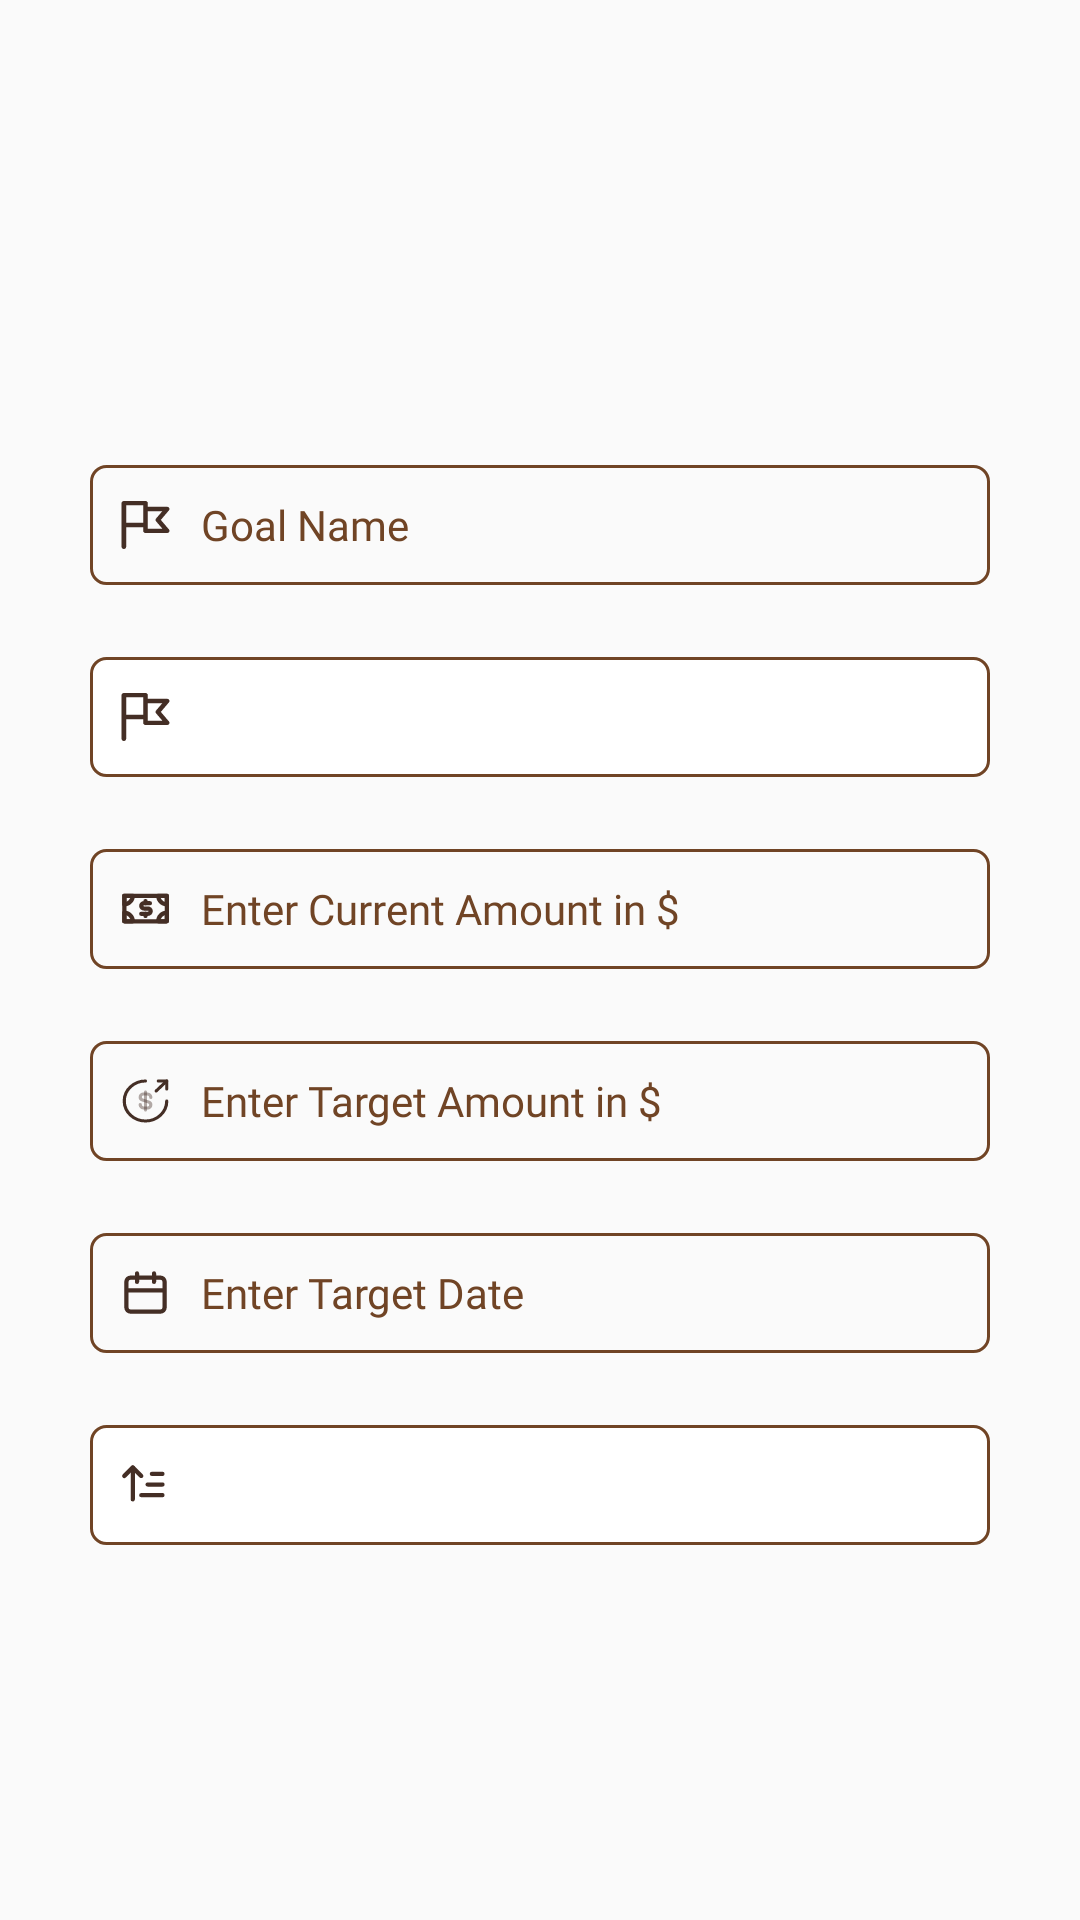

Produce the Android XML layout that renders to this screen, including the resource entries it uses.
<!-- AndroidManifest.xml: application theme Theme.FintechAdvise -->
<!-- res/layout/dialog_add_goal.xml -->
<?xml version="1.0" encoding="utf-8"?>
<LinearLayout xmlns:android="http://schemas.android.com/apk/res/android"
    android:layout_width="match_parent"
    android:layout_height="wrap_content"
    xmlns:app="http://schemas.android.com/apk/res-auto"
    android:orientation="vertical"
    android:gravity="center"
    android:padding="16dp">

    <EditText
        android:id="@+id/goalNameEditText"
        android:layout_width="300dp"
        android:layout_height="40dp"
        android:layout_marginTop="30dp"
        android:background="@drawable/edittext_stroke"
        android:drawableStart="@drawable/goal"
        android:drawablePadding="10dp"
        android:fontFamily="@font/abeezee"
        android:hint="Goal Name"
        android:paddingStart="10dp"
        android:paddingEnd="10dp"
        android:textColor="@color/text_secondary"
        android:textColorHint="@color/text_secondary"
        android:textSize="14sp"
        app:layout_constraintEnd_toEndOf="@+id/imageView"
        app:layout_constraintStart_toStartOf="@+id/imageView"
        app:layout_constraintTop_toBottomOf="@+id/textView4" />

    <Spinner
        android:id="@+id/goalTypeEditText"
        android:layout_width="300dp"
        android:layout_height="40dp"
        android:layout_marginTop="24dp"
        android:background="@drawable/spinner_background_goal"
        android:paddingHorizontal="10dp"
        android:paddingStart="30dp"
        android:paddingEnd="10dp" />


    <EditText
        android:id="@+id/currentAmountEditText"
        android:layout_width="300dp"
        android:layout_height="40dp"
        android:layout_marginTop="24dp"
        android:background="@drawable/edittext_stroke"
        android:drawableStart="@drawable/money_dollar"
        android:drawablePadding="10dp"
        android:fontFamily="@font/abeezee"
        android:hint="Enter Current Amount in $"
        android:inputType="textEmailAddress"
        android:paddingStart="10dp"
        android:paddingEnd="10dp"
        android:textColor="@color/text_secondary"
        android:textColorHint="@color/text_secondary"
        android:textSize="14sp" />
    <EditText
        android:id="@+id/goalAmountEditText"
        android:layout_width="300dp"
        android:layout_height="40dp"
        android:layout_marginTop="24dp"
        android:background="@drawable/edittext_stroke"
        android:drawableStart="@drawable/money"
        android:drawablePadding="10dp"
        android:fontFamily="@font/abeezee"
        android:hint="Enter Target Amount in $"
        android:inputType="textEmailAddress"
        android:paddingStart="10dp"
        android:paddingEnd="10dp"
        android:textColor="@color/text_secondary"
        android:textColorHint="@color/text_secondary"
        android:textSize="14sp" />

    <EditText
        android:id="@+id/goalDateEditText"
        android:layout_width="300dp"
        android:layout_height="40dp"
        android:layout_marginTop="24dp"
        android:background="@drawable/edittext_stroke"
        android:drawableStart="@drawable/calender_svgrepo_com"
        android:drawablePadding="10dp"
        android:fontFamily="@font/abeezee"
        android:inputType="textEmailAddress"
        android:hint="Enter Target Date"
        android:paddingStart="10dp"
        android:paddingEnd="10dp"
        android:textColor="@color/text_secondary"
        android:textColorHint="@color/text_secondary"
        android:textSize="14sp" />
    <Spinner
        android:id="@+id/goalPriorityEditText"
        android:layout_width="300dp"
        android:layout_height="40dp"
        android:layout_marginTop="24dp"
        android:background="@drawable/priority_spinner_background"
        android:paddingHorizontal="10dp"
        android:paddingStart="30dp"
        android:paddingEnd="10dp" />






</LinearLayout>
<!-- resources referenced by this layout -->
<resources>
  <color name="text_secondary">#704425</color>
  <!-- drawable calender_svgrepo_com (drawable) -->
  <vector xmlns:android="http://schemas.android.com/apk/res/android" android:height="17dp" android:viewportHeight="24" android:viewportWidth="24" android:width="17dp">
        
      <path android:fillColor="@color/text_primary" android:pathData="M19,4L17,4L17,3a1,1 0,0 0,-2 0L15,4L9,4L9,3A1,1 0,0 0,7 3L7,4L5,4A3,3 0,0 0,2 7L2,19a3,3 0,0 0,3 3L19,22a3,3 0,0 0,3 -3L22,7A3,3 0,0 0,19 4ZM20,19a1,1 0,0 1,-1 1L5,20a1,1 0,0 1,-1 -1L4,12L20,12ZM20,10L4,10L4,7A1,1 0,0 1,5 6L7,6L7,7A1,1 0,0 0,9 7L9,6h6L15,7a1,1 0,0 0,2 0L17,6h2a1,1 0,0 1,1 1Z"/>
      
  </vector>
  <!-- drawable edittext_stroke (drawable) -->
  <?xml version="1.0" encoding="utf-8"?>
  <shape xmlns:android="http://schemas.android.com/apk/res/android"
      android:shape="rectangle" >
  
      <stroke
          android:width="1dp"  android:color="@color/text_secondary" />  <corners android:radius="5dp" />
  </shape>
  <!-- drawable goal (drawable) -->
  <vector xmlns:android="http://schemas.android.com/apk/res/android"
      android:width="17dp"
      android:height="16dp"
      android:viewportWidth="330"
      android:viewportHeight="330">
    <path
        android:pathData="M264.21,130l52.5,-65.63c3.6,-4.5 4.3,-10.67 1.81,-15.87c-2.5,-5.2 -7.75,-8.5 -13.52,-8.5l-125,0V15c0,-3.98 -1.58,-7.79 -4.39,-10.61C172.79,1.58 168.98,0 165,0l-140,0c-8.28,0 -15,6.72 -15,15v0.01v149.98v150c0,8.28 6.72,15 15,15s15,-6.72 15,-15v-135h110v25c0,8.28 6.72,15 15,15h140c5.77,0 11.02,-3.31 13.52,-8.5c2.5,-5.2 1.8,-11.37 -1.81,-15.87L264.21,130zM40,150V30l110,-0v25v95H40zM180,190v-25V70l93.79,-0l-40.5,50.63c-4.38,5.48 -4.38,13.26 0,18.74l40.5,50.63H180z"
        android:fillColor="@color/text_primary"/>
  </vector>
  <!-- drawable priority_spinner_background (drawable) -->
  <?xml version="1.0" encoding="utf-8"?>
  <layer-list xmlns:android="http://schemas.android.com/apk/res/android">
      <item>
          <shape android:shape="rectangle">
              <solid android:color="#FFFFFF"/>
              <corners android:radius="5dp"/>
              <stroke android:color="@color/text_secondary" android:width="1dp"/>
          </shape>
      </item>
      <item android:drawable="@drawable/priority" android:gravity="start|center_vertical" android:left="10dp"/>
  </layer-list>
  <!-- drawable spinner_background_goal (drawable) -->
  <?xml version="1.0" encoding="utf-8"?>
  <layer-list xmlns:android="http://schemas.android.com/apk/res/android">
      <item>
          <shape android:shape="rectangle">
              <solid android:color="#FFFFFF"/>
              <corners android:radius="5dp"/>
              <stroke android:color="@color/text_secondary" android:width="1dp"/>
          </shape>
      </item>
      <item android:drawable="@drawable/goal" android:gravity="start|center_vertical" android:left="10dp"/>
  </layer-list>
  <style name="Theme.FintechAdvise" parent="Base.Theme.FintechAdvise" />
  <color name="text_primary">#442E25</color>
  <!-- drawable priority (drawable) -->
  <vector xmlns:android="http://schemas.android.com/apk/res/android" android:height="17dp" android:viewportHeight="24" android:viewportWidth="24" android:width="17dp">
        
      <path android:fillColor="@color/text_primary" android:pathData="M10,9a1,1 0,0 1,-0.71 -0.29L6,5.41 2.71,8.71A1,1 0,0 1,1.29 7.29l4,-4a1,1 0,0 1,1.42 0l4,4a1,1 0,0 1,0 1.42A1,1 0,0 1,10 9Z"/>
        
      <path android:fillColor="@color/text_primary" android:pathData="M6,20a1,1 0,0 1,-1 -1V4A1,1 0,0 1,7 4V19A1,1 0,0 1,6 20Z"/>
        
      <path android:fillColor="@color/text_primary" android:pathData="M20,8H15a1,1 0,0 1,0 -2h5a1,1 0,0 1,0 2Z"/>
        
      <path android:fillColor="@color/text_primary" android:pathData="M20,13H13a1,1 0,0 1,0 -2h7a1,1 0,0 1,0 2Z"/>
        
      <path android:fillColor="@color/text_primary" android:pathData="M20,18H10a1,1 0,0 1,0 -2H20a1,1 0,0 1,0 2Z"/>
      
  </vector>
  <style name="Base.Theme.FintechAdvise" parent="Theme.AppCompat.Light.NoActionBar">
          
          
      </style>
</resources>
